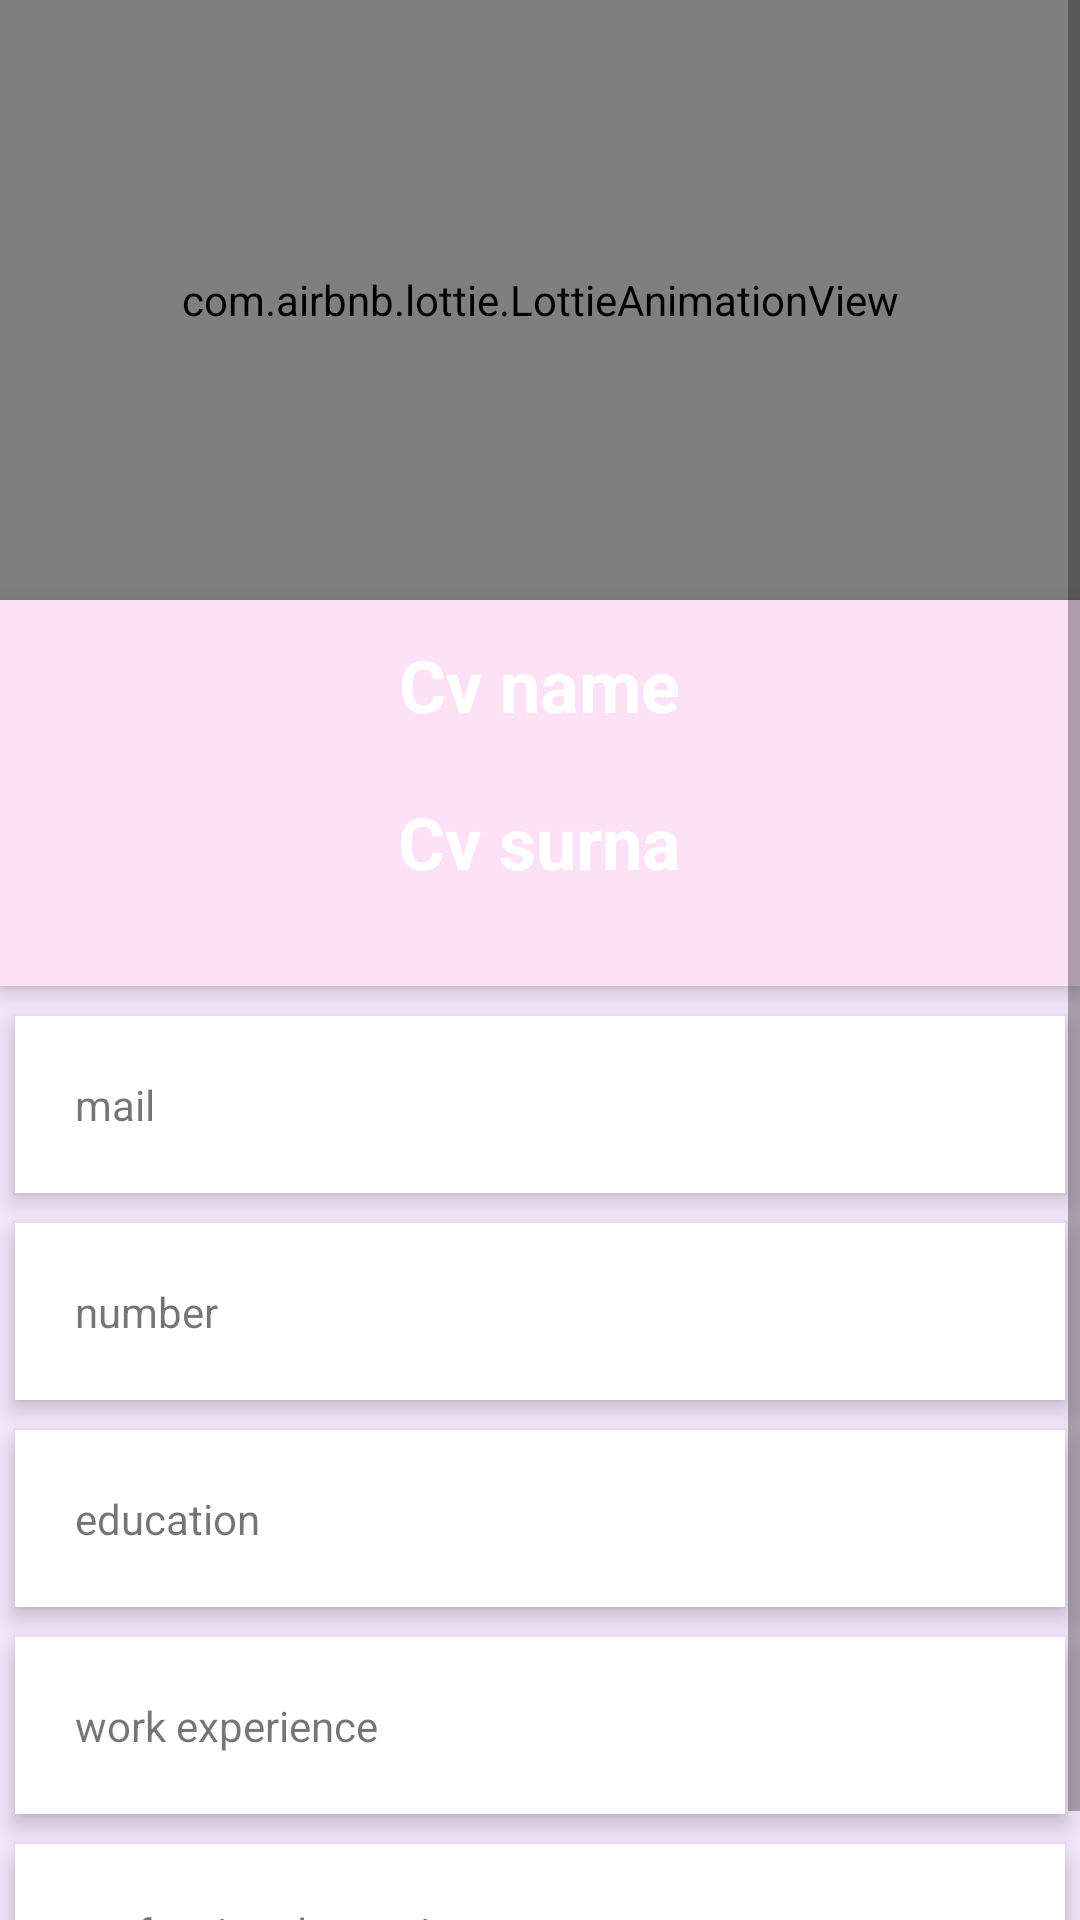

Android layout source for this screen:
<!-- AndroidManifest.xml: application theme Theme.Cv_project -->
<!-- res/layout/fragment_cv_deatil.xml -->
<?xml version="1.0" encoding="utf-8"?>
<FrameLayout xmlns:android="http://schemas.android.com/apk/res/android"
    xmlns:tools="http://schemas.android.com/tools"
    android:layout_width="match_parent"
    xmlns:app="http://schemas.android.com/apk/res-auto"
    android:background="#F2E4F9"
    android:layout_height="match_parent"
    tools:context=".ui.view.fragment.CvDeatilFragment">

    <ScrollView
        android:layout_width="match_parent"
        android:layout_height="match_parent">

        <RelativeLayout
            android:layout_width="match_parent"
            android:layout_height="match_parent">


            <com.airbnb.lottie.LottieAnimationView
                android:id="@+id/lotimg"
                android:layout_width="match_parent"
                android:layout_height="200dp"
                android:background="#F8D9D5"
                android:scaleType="centerCrop"
                app:lottie_autoPlay="true"
                app:lottie_loop="true"
                app:lottie_rawRes="@raw/cv"/>

            <LinearLayout
                android:id="@+id/profile_layout"
                android:layout_width="match_parent"
                android:layout_height="wrap_content"
                android:layout_below="@+id/lotimg"
                android:background="#FDE1F7"
                android:elevation="4dp"

                android:orientation="vertical"
                android:paddingBottom="24dp">

                <TextView
                    android:id="@+id/user_profile_name"
                    android:layout_width="wrap_content"
                    android:layout_margin="12dp"
                    android:layout_height="wrap_content"
                    android:layout_gravity="center"
                    android:gravity="center"
                    android:text="Cv name"
                    android:textColor="#fff"
                    android:textSize="24sp"
                    android:textStyle="bold" />

                <TextView
                    android:id="@+id/user_profile_surname"
                    android:layout_width="wrap_content"
                    android:layout_margin="8dp"
                    android:layout_height="wrap_content"
                    android:layout_gravity="center"
                    android:gravity="center"
                    android:text="Cv surna"
                    android:textColor="#fff"
                    android:textSize="24sp"
                    android:textStyle="bold" />


            </LinearLayout>


            <LinearLayout
                android:layout_width="fill_parent"
                android:layout_height="wrap_content"
                android:layout_below="@+id/profile_layout"
                android:layout_marginTop="5dp"
                android:orientation="vertical">

                <TextView
                    android:id="@+id/detail_mail"
                    android:layout_width="fill_parent"
                    android:layout_height="wrap_content"
                    android:layout_margin="5dp"
                    android:background="#fff"
                    android:clickable="true"
                    android:elevation="4dp"
                    android:padding="20dp"
                    android:text="mail" />

                <TextView
                    android:id="@+id/detail_number"
                    android:layout_width="fill_parent"
                    android:layout_height="wrap_content"
                    android:layout_margin="5dp"
                    android:layout_marginBottom="3dp"
                    android:layout_marginTop="3dp"
                    android:background="#fff"
                    android:clickable="true"
                    android:elevation="4dp"
                    android:padding="20dp"
                    android:text="number" />

                <TextView
                    android:id="@+id/detail_education"
                    android:layout_width="fill_parent"
                    android:layout_height="wrap_content"
                    android:layout_margin="5dp"
                    android:background="#fff"
                    android:clickable="true"
                    android:elevation="4dp"
                    android:padding="20dp"
                    android:text="education" />

                <TextView
                    android:id="@+id/detail_workexperience"
                    android:layout_width="fill_parent"
                    android:layout_height="wrap_content"
                    android:layout_margin="5dp"
                    android:layout_marginBottom="3dp"
                    android:layout_marginTop="3dp"
                    android:background="#fff"
                    android:clickable="true"
                    android:elevation="4dp"
                    android:padding="20dp"
                    android:text="work experience" />

                <TextView
                    android:id="@+id/detail_porfessionalexperience"
                    android:layout_width="fill_parent"
                    android:layout_height="wrap_content"
                    android:layout_margin="5dp"
                    android:background="#fff"
                    android:clickable="true"
                    android:elevation="4dp"
                    android:padding="20dp"
                    android:text="professional experience" />
            </LinearLayout>


        </RelativeLayout>
    </ScrollView>


</FrameLayout>
<!-- resources referenced by this layout -->
<resources>
  <style name="Theme.Cv_project" parent="Theme.MaterialComponents.DayNight.DarkActionBar">
          
          <item name="colorPrimary">@color/purple_500</item>
          <item name="colorPrimaryVariant">@color/purple_700</item>
          <item name="colorOnPrimary">@color/white</item>
          
          <item name="colorSecondary">@color/teal_200</item>
          <item name="colorSecondaryVariant">@color/teal_700</item>
          <item name="colorOnSecondary">@color/black</item>
          
          <item name="android:statusBarColor" tools:targetApi="l">?attr/colorPrimaryVariant</item>
          
      </style>
  <!-- not gathered from this repository: default colours our renderer supplied (Android Studio template values) -->
  <color name="purple_500">#FF6200EE</color>
  <color name="purple_700">#FF3700B3</color>
  <color name="teal_200">#FF03DAC5</color>
  <color name="teal_700">#FF018786</color>
  <color name="black">#FF000000</color>
  <color name="white">#FFFFFFFF</color>
</resources>
